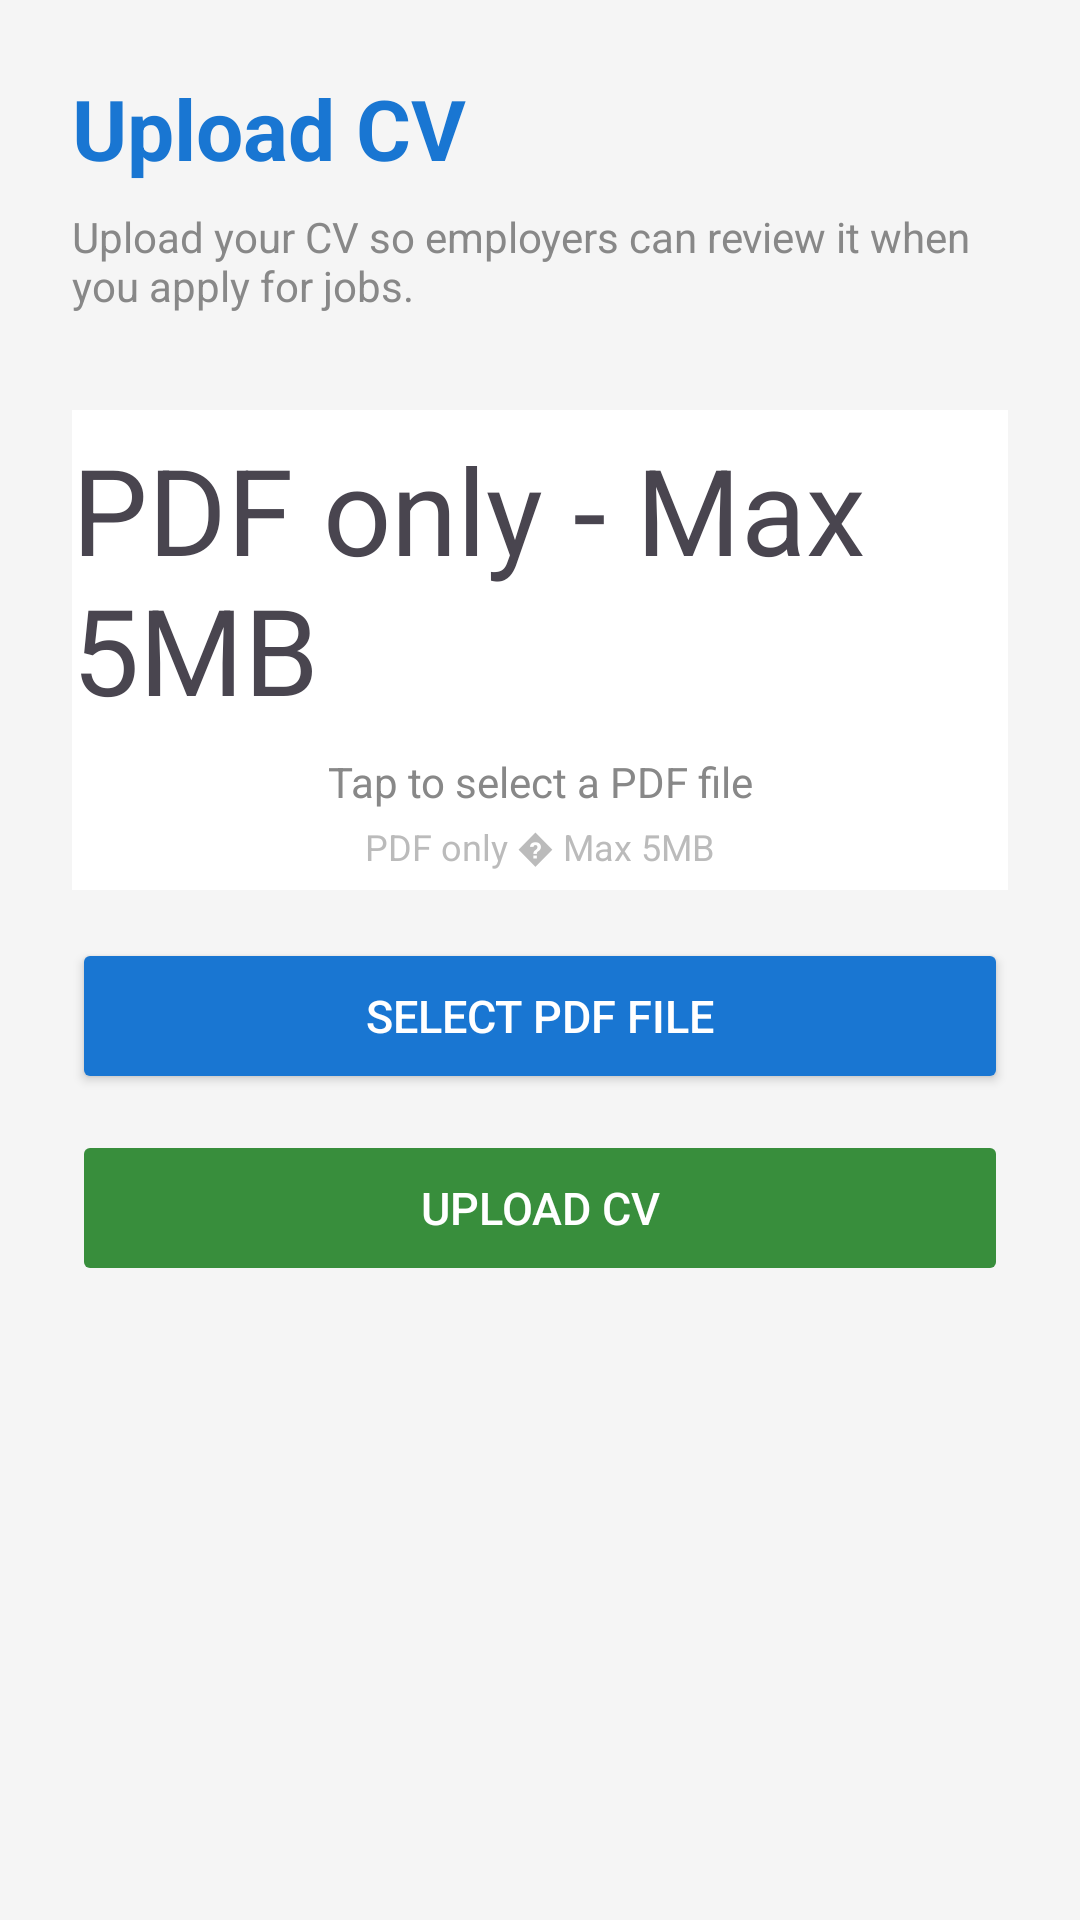

The Android layout XML behind this screen, and the referenced resources:
<!-- AndroidManifest.xml: application theme Theme.HireMeApp -->
<!-- res/layout/activity_upload_cv.xml -->
<?xml version="1.0" encoding="utf-8"?>
<LinearLayout xmlns:android="http://schemas.android.com/apk/res/android"
    android:layout_width="match_parent"
    android:layout_height="match_parent"
    android:orientation="vertical"
    android:background="#F5F5F5"
    android:padding="24dp">

    <TextView
        android:text="Upload CV"
        android:textSize="28sp"
        android:textStyle="bold"
        android:textColor="#1976D2"
        android:layout_width="wrap_content"
        android:layout_height="wrap_content"
        android:layout_marginBottom="8dp"/>

    <TextView
        android:text="Upload your CV so employers can review it when you apply for jobs."
        android:textSize="14sp"
        android:textColor="#888888"
        android:layout_width="match_parent"
        android:layout_height="wrap_content"
        android:layout_marginBottom="32dp"/>

    
    <LinearLayout
        android:id="@+id/layoutCurrentCV"
        android:layout_width="match_parent"
        android:layout_height="wrap_content"
        android:orientation="vertical"
        android:background="@android:color/white"
        android:padding="20dp"
        android:layout_marginBottom="24dp"
        android:visibility="gone">

        <TextView
            android:text="Current CV"
            android:textSize="13sp"
            android:textColor="#888888"
            android:layout_width="wrap_content"
            android:layout_height="wrap_content"
            android:layout_marginBottom="8dp"/>

        <LinearLayout
            android:layout_width="match_parent"
            android:layout_height="wrap_content"
            android:orientation="horizontal">

            <TextView
                android:text="PDF"
                android:textSize="24sp"
                android:layout_width="wrap_content"
                android:layout_height="wrap_content"
                android:layout_marginEnd="12dp"/>

            <TextView
                android:id="@+id/tvCurrentCVName"
                android:text="cv_file.pdf"
                android:textSize="15sp"
                android:textStyle="bold"
                android:textColor="#333333"
                android:layout_width="0dp"
                android:layout_height="wrap_content"
                android:layout_weight="1"/>

        </LinearLayout>

        <Button
            android:id="@+id/btnDeleteCV"
            android:text="Delete CV"
            android:textSize="13sp"
            android:backgroundTint="#D32F2F"
            android:textColor="@android:color/white"
            android:layout_width="match_parent"
            android:layout_height="40dp"
            android:layout_marginTop="12dp"/>

    </LinearLayout>

    
    <LinearLayout
        android:id="@+id/layoutUploadBox"
        android:layout_width="match_parent"
        android:layout_height="160dp"
        android:orientation="vertical"
        android:gravity="center"
        android:background="@android:color/white"
        android:layout_marginBottom="16dp">

        <TextView
            android:text="PDF only - Max 5MB"
            android:textSize="40sp"
            android:layout_width="wrap_content"
            android:layout_height="wrap_content"
            android:layout_marginBottom="8dp"/>

        <TextView
            android:id="@+id/tvSelectedFile"
            android:text="Tap to select a PDF file"
            android:textSize="14sp"
            android:textColor="#888888"
            android:gravity="center"
            android:layout_width="wrap_content"
            android:layout_height="wrap_content"
            android:layout_marginBottom="4dp"/>

        <TextView
            android:text="PDF only � Max 5MB"
            android:textSize="12sp"
            android:textColor="#BBBBBB"
            android:layout_width="wrap_content"
            android:layout_height="wrap_content"/>

    </LinearLayout>

    <Button
        android:id="@+id/btnSelectFile"
        android:text="Select PDF File"
        android:textSize="15sp"
        android:backgroundTint="#1976D2"
        android:textColor="@android:color/white"
        android:layout_width="match_parent"
        android:layout_height="52dp"
        android:layout_marginBottom="12dp"/>

    <Button
        android:id="@+id/btnUploadCV"
        android:text="Upload CV"
        android:textSize="15sp"
        android:backgroundTint="#388E3C"
        android:textColor="@android:color/white"
        android:layout_width="match_parent"
        android:layout_height="52dp"
        android:enabled="false"/>

</LinearLayout>
<!-- resources referenced by this layout -->
<resources>
  <style name="Theme.HireMeApp" parent="Base.Theme.HireMeApp" />
  <style name="Base.Theme.HireMeApp" parent="Theme.Material3.DayNight.NoActionBar">
          
          
      </style>
</resources>
